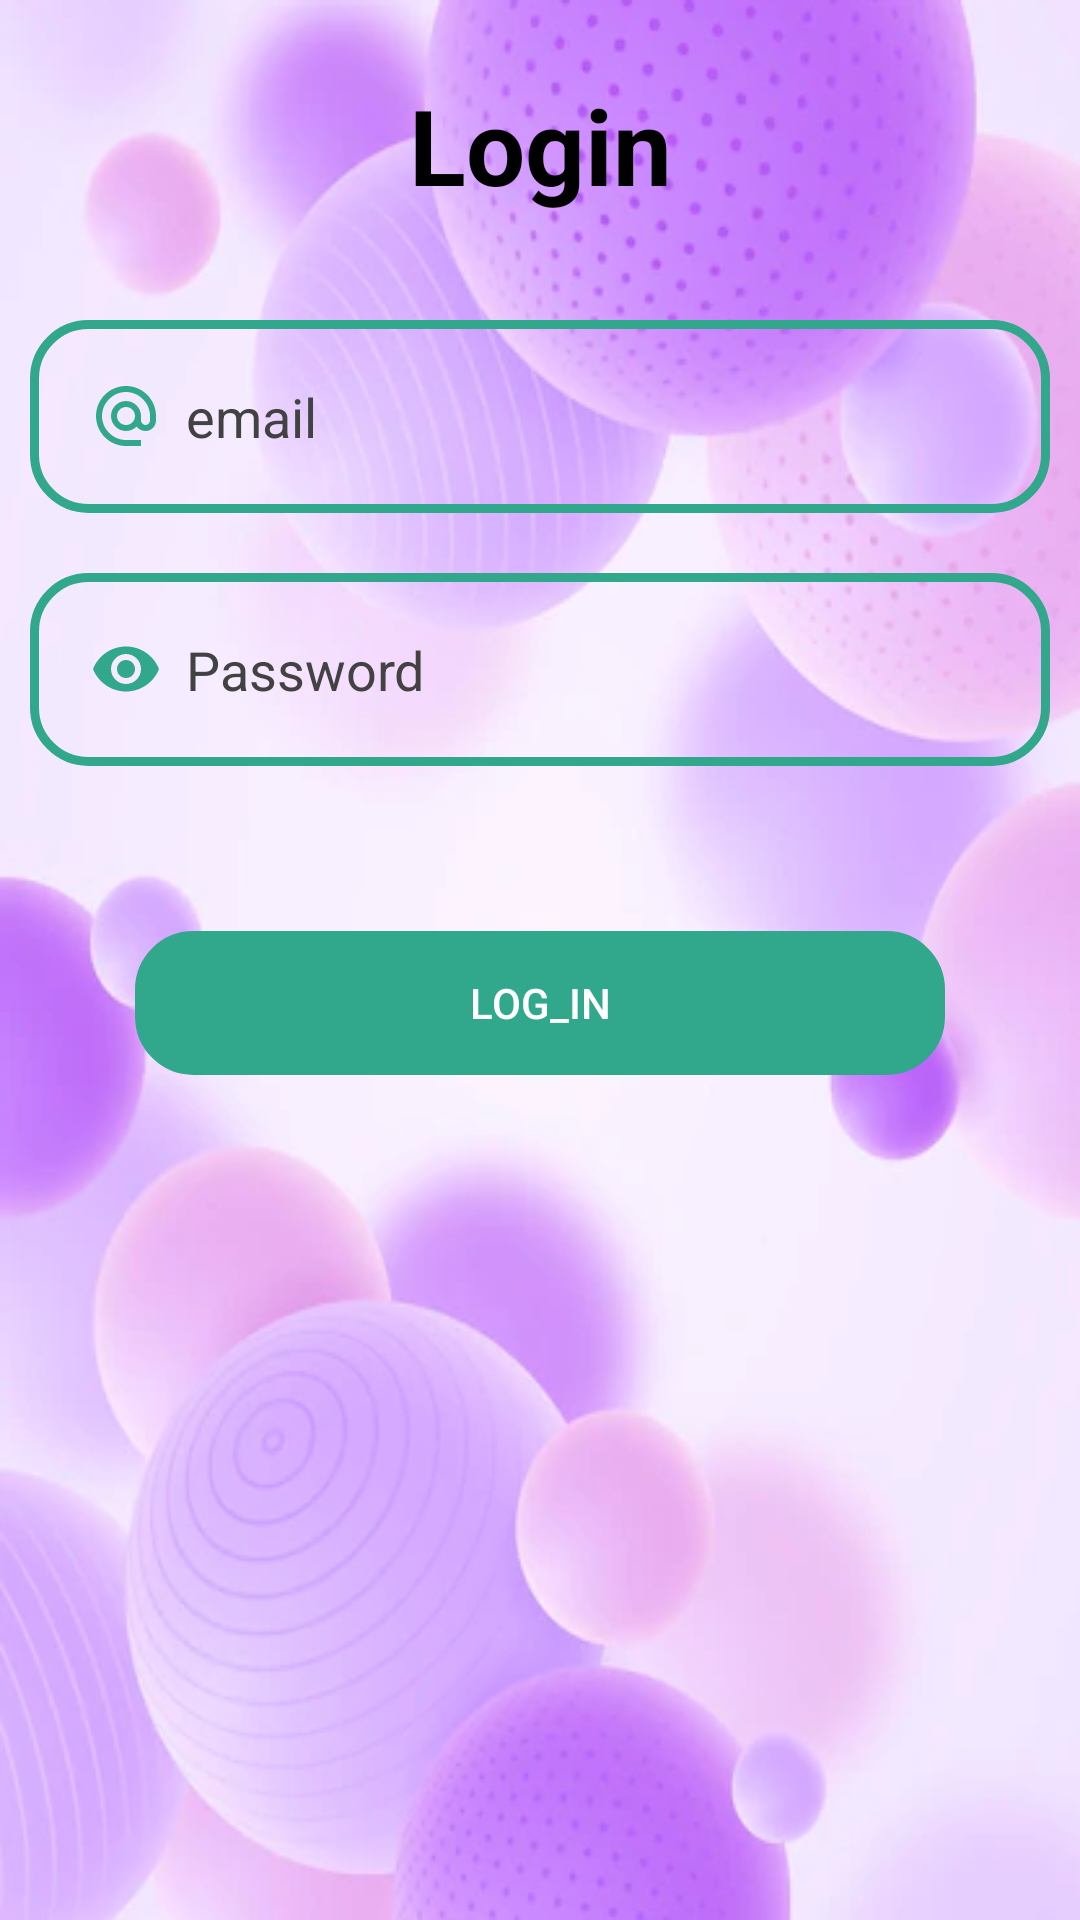

This screen was rendered from an Android layout file. Write that file and the resources it references.
<!-- AndroidManifest.xml: application theme Theme.MyApplication -->
<!-- res/layout/activity_login.xml -->
<?xml version="1.0" encoding="utf-8"?>
<RelativeLayout xmlns:android="http://schemas.android.com/apk/res/android"
    xmlns:app="http://schemas.android.com/apk/res-auto"
    xmlns:tools="http://schemas.android.com/tools"
    android:layout_width="match_parent"
    android:layout_height="match_parent"
    android:background="@drawable/ggra"
    tools:context=".LoginActivity">
    <TextView
        android:layout_width="match_parent"
        android:layout_height="wrap_content"
        android:id="@+id/login"
        android:text="Login"
        android:textSize="35dp"
        android:textStyle="bold"
        android:textColor="@color/black"
        android:gravity="center"
        android:layout_margin="25dp"
        />
    <EditText
        android:layout_width="match_parent"
        android:layout_height="wrap_content"
        android:id="@+id/emailofLogin"
        android:layout_below="@id/login"
        android:background="@drawable/edittext_background"
        android:hint="email"
        android:textColorHint="@color/cardview_dark_background"
        android:textColor="@color/black"
        android:layout_margin="10dp"
        android:padding="20dp"
        android:drawableLeft="@drawable/ic_baseline_alternate_email_24"
        android:drawablePadding="8dp"
        />
    <EditText
        android:layout_width="match_parent"
        android:layout_height="wrap_content"
        android:id="@+id/passwordofLogin"
        android:layout_below="@id/emailofLogin"
        android:background="@drawable/edittext_background"
        android:hint="Password"
        android:textColorHint="@color/cardview_dark_background"
        android:textColor="@color/black"
        android:layout_margin="10dp"
        android:padding="20dp"
        android:drawableLeft="@drawable/ic_baseline_remove_red_eye_24"
        android:drawablePadding="8dp"

        />

    <Button
        android:layout_width="match_parent"
        android:layout_height="wrap_content"
        android:id="@+id/SignUp"
        android:layout_below="@id/passwordofLogin"
        android:layout_centerHorizontal="true"
        android:layout_margin="45dp"
        android:layout_marginBottom="25dp"
        android:background="@drawable/edittext_background"
        android:backgroundTint="@color/green"
        android:text="Log_In"
        android:textColor="@color/white" />


</RelativeLayout>
<!-- resources referenced by this layout -->
<resources>
  <color name="black">#FF000000</color>
  <color name="green">#31A78B</color>
  <color name="white">#FFFFFFFF</color>
  <!-- drawable edittext_background (drawable) -->
  <?xml version="1.0" encoding="utf-8"?>
  <shape android:shape="rectangle" xmlns:android="http://schemas.android.com/apk/res/android">
  <stroke
      android:width="3dp"
      android:color="@color/green"/>
      <corners
          android:radius="18dp"/>
  
  
  </shape>
  <!-- drawable ggra: png bitmap (drawable-v24, 244032 bytes) -->
  <!-- drawable ic_baseline_alternate_email_24 (drawable) -->
  <vector android:height="24dp" android:tint="#31A78B"
      android:viewportHeight="24" android:viewportWidth="24"
      android:width="24dp" xmlns:android="http://schemas.android.com/apk/res/android">
      <path android:fillColor="@android:color/white" android:pathData="M12,2C6.48,2 2,6.48 2,12s4.48,10 10,10h5v-2h-5c-4.34,0 -8,-3.66 -8,-8s3.66,-8 8,-8 8,3.66 8,8v1.43c0,0.79 -0.71,1.57 -1.5,1.57s-1.5,-0.78 -1.5,-1.57L17,12c0,-2.76 -2.24,-5 -5,-5s-5,2.24 -5,5 2.24,5 5,5c1.38,0 2.64,-0.56 3.54,-1.47 0.65,0.89 1.77,1.47 2.96,1.47 1.97,0 3.5,-1.6 3.5,-3.57L22,12c0,-5.52 -4.48,-10 -10,-10zM12,15c-1.66,0 -3,-1.34 -3,-3s1.34,-3 3,-3 3,1.34 3,3 -1.34,3 -3,3z"/>
  </vector>
  <!-- drawable ic_baseline_remove_red_eye_24 (drawable) -->
  <vector android:height="24dp" android:tint="#31A78B"
      android:viewportHeight="24" android:viewportWidth="24"
      android:width="24dp" xmlns:android="http://schemas.android.com/apk/res/android">
      <path android:fillColor="@android:color/white" android:pathData="M12,4.5C7,4.5 2.73,7.61 1,12c1.73,4.39 6,7.5 11,7.5s9.27,-3.11 11,-7.5c-1.73,-4.39 -6,-7.5 -11,-7.5zM12,17c-2.76,0 -5,-2.24 -5,-5s2.24,-5 5,-5 5,2.24 5,5 -2.24,5 -5,5zM12,9c-1.66,0 -3,1.34 -3,3s1.34,3 3,3 3,-1.34 3,-3 -1.34,-3 -3,-3z"/>
  </vector>
  <style name="Theme.MyApplication" parent="Theme.MaterialComponents.DayNight.NoActionBar">
          
          <item name="colorPrimary">@color/purple_500</item>
          <item name="colorPrimaryVariant">@color/purple_700</item>
          <item name="colorOnPrimary">@color/white</item>
  
          
          <item name="colorSecondary">@color/teal_200</item>
          <item name="colorSecondaryVariant">@color/teal_700</item>
          <item name="colorOnSecondary">@color/black</item>
          
          <item name="android:statusBarColor">?attr/colorPrimaryVariant</item>
          
      </style>
  <color name="purple_500">#FF6200EE</color>
  <color name="purple_700">#FF3700B3</color>
  <color name="teal_200">#FF03DAC5</color>
  <color name="teal_700">#FF018786</color>
</resources>
